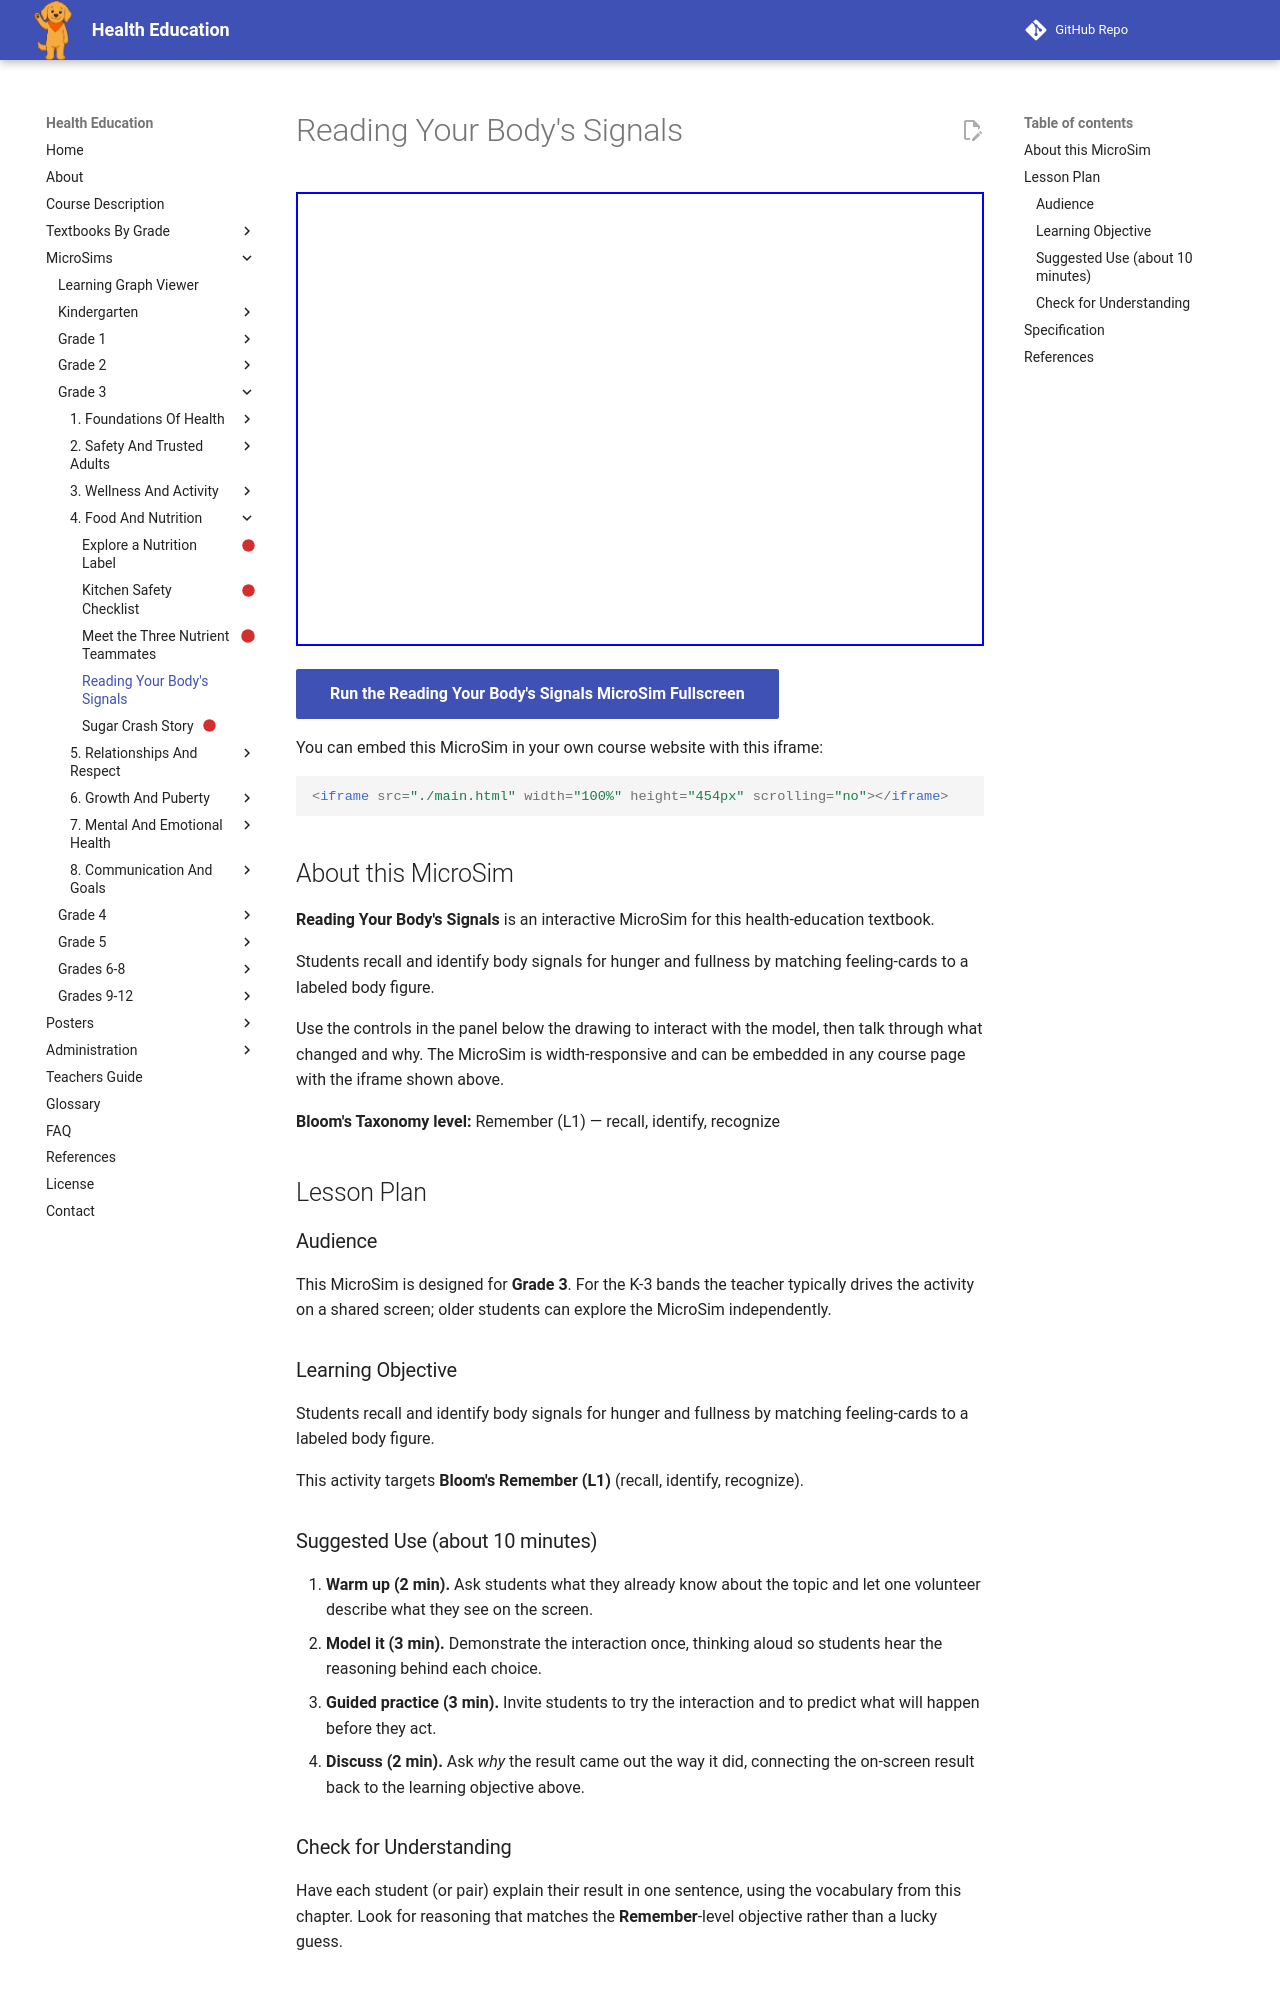

repository: dmccreary/health-education · page: sims/hunger-fullness-signal-explorer/index.html · generator: mkdocs

---
title: Reading Your Body's Signals
description: Students recall and identify body signals for hunger and fullness by matching feeling-cards to a labeled body figure.
image: /sims/hunger-fullness-signal-explorer/hunger-fullness-signal-explorer.png
og:image: /sims/hunger-fullness-signal-explorer/hunger-fullness-signal-explorer.png
twitter:image: /sims/hunger-fullness-signal-explorer/hunger-fullness-signal-explorer.png
social:
   cards: false
library: p5.js
bloom_level: Remember (L1)
grade_band: Grade 3
---

# Reading Your Body's Signals

<iframe src="main.html" width="100%" height="454px" scrolling="no"></iframe>

[Run the Reading Your Body's Signals MicroSim Fullscreen](main.html){ .md-button .md-button--primary }

You can embed this MicroSim in your own course website with this iframe:

```html
<iframe src="./main.html" width="100%" height="454px" scrolling="no"></iframe>
```

## About this MicroSim

**Reading Your Body's Signals** is an interactive MicroSim for this health-education textbook.

Students recall and identify body signals for hunger and fullness by matching feeling-cards to a labeled body figure.

Use the controls in the panel below the drawing to interact with the model, then talk through what changed and why. The MicroSim is width-responsive and can be embedded in any course page with the iframe shown above.

**Bloom's Taxonomy level:** Remember (L1) — recall, identify, recognize

## Lesson Plan

### Audience

This MicroSim is designed for **Grade 3**. For the K-3 bands the teacher
typically drives the activity on a shared screen; older students can explore
the MicroSim independently.

### Learning Objective

Students recall and identify body signals for hunger and fullness by matching feeling-cards to a labeled body figure.

This activity targets **Bloom's Remember (L1)** (recall, identify, recognize).

### Suggested Use (about 10 minutes)

1. **Warm up (2 min).** Ask students what they already know about the topic
   and let one volunteer describe what they see on the screen.
2. **Model it (3 min).** Demonstrate the interaction once, thinking aloud so
   students hear the reasoning behind each choice.
3. **Guided practice (3 min).** Invite students to try the interaction and to
   predict what will happen before they act.
4. **Discuss (2 min).** Ask *why* the result came out the way it did, connecting
   the on-screen result back to the learning objective above.

### Check for Understanding

Have each student (or pair) explain their result in one sentence, using the
vocabulary from this chapter. Look for reasoning that matches the
**Remember**-level objective rather than a lucky guess.
